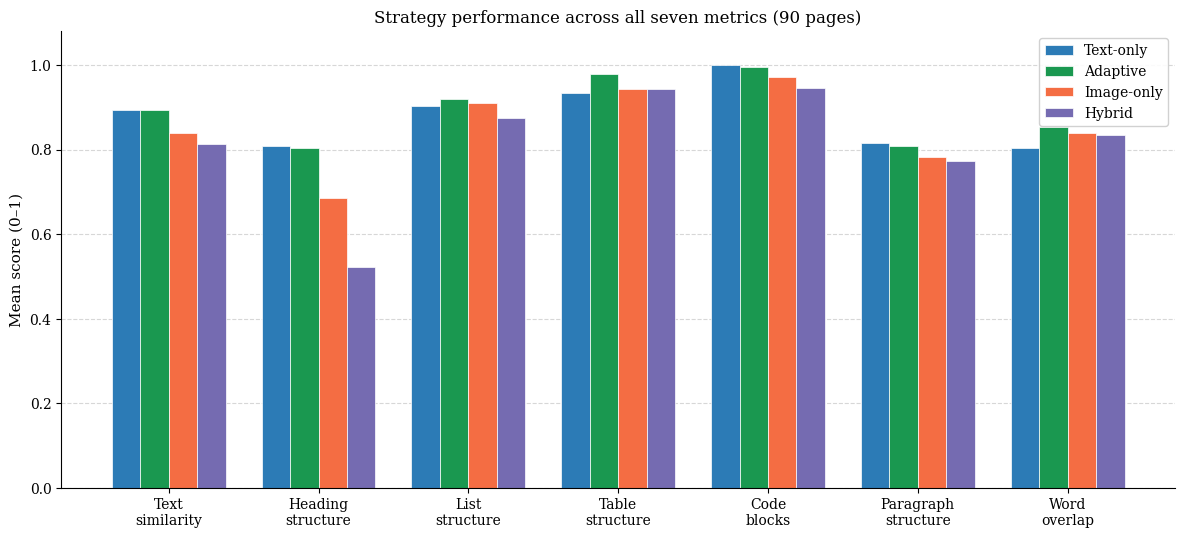
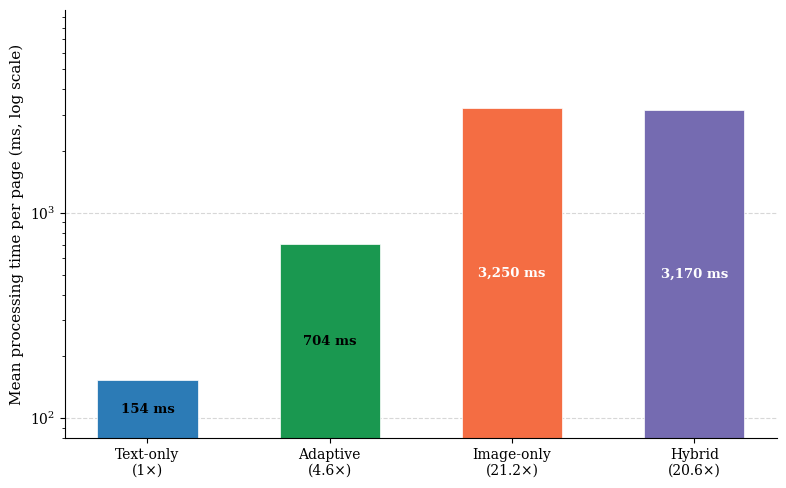

Reproduce these figures in Python, in order.
import matplotlib
matplotlib.use("Agg")
import matplotlib.pyplot as plt
import matplotlib.patches as mpatches
import numpy as np

# ── shared style ──────────────────────────────────────────────────────────────
plt.rcParams.update({
    "font.family": "serif",
    "font.size": 11,
    "axes.titlesize": 12,
    "axes.labelsize": 11,
    "xtick.labelsize": 10,
    "ytick.labelsize": 10,
    "legend.fontsize": 10,
    "figure.dpi": 200,
})

COLORS = {
    "Text-only":  "#2c7bb6",
    "Adaptive":   "#1a9850",
    "Image-only": "#f46d43",
    "Hybrid":     "#756bb1",
}

STRATEGIES = ["Text-only", "Adaptive", "Image-only", "Hybrid"]

# ── Chart 1: grouped bar – strategy performance across 7 metrics ──────────────
metrics = ["Text\nsimilarity", "Heading\nstructure", "List\nstructure",
           "Table\nstructure", "Code\nblocks", "Paragraph\nstructure",
           "Word\noverlap"]

data = {
    "Text-only":  [0.893, 0.808, 0.904, 0.933, 1.000, 0.815, 0.804],
    "Adaptive":   [0.894, 0.803, 0.919, 0.978, 0.994, 0.808, 0.854],
    "Image-only": [0.839, 0.685, 0.911, 0.944, 0.972, 0.782, 0.838],
    "Hybrid":     [0.813, 0.523, 0.875, 0.944, 0.946, 0.774, 0.835],
}

n_metrics = len(metrics)
n_strat = len(STRATEGIES)
x = np.arange(n_metrics)
bar_w = 0.19
offsets = np.linspace(-(n_strat - 1) / 2, (n_strat - 1) / 2, n_strat) * bar_w

fig, ax = plt.subplots(figsize=(12, 5.5))

for i, strat in enumerate(STRATEGIES):
    bars = ax.bar(x + offsets[i], data[strat], bar_w,
                  label=strat, color=COLORS[strat], edgecolor="white", linewidth=0.5)

ax.set_xticks(x)
ax.set_xticklabels(metrics, ha="center")
ax.set_ylim(0, 1.08)
ax.set_ylabel("Mean score (0–1)")
ax.set_title("Strategy performance across all seven metrics (90 pages)")
ax.legend(loc="upper right", framealpha=0.9)
ax.yaxis.grid(True, linestyle="--", alpha=0.5, zorder=0)
ax.set_axisbelow(True)
ax.spines["top"].set_visible(False)
ax.spines["right"].set_visible(False)

fig.tight_layout()
fig.savefig("performance.png", bbox_inches="tight")
plt.close(fig)
print("Saved performance.png")

# ── Chart 2: processing time – vertical bars ─────────────────────────────────
times_ms = [153.7, 704.5, 3250.2, 3170.2]
multipliers = ["1×", "4.6×", "21.2×", "20.6×"]
colors_v = [COLORS[s] for s in STRATEGIES]

# two-line x-tick labels: strategy name + multiplier
tick_labels = [f"{s}\n({m})" for s, m in zip(STRATEGIES, multipliers)]

fig, ax = plt.subplots(figsize=(8, 5))

bars = ax.bar(tick_labels, times_ms, color=colors_v,
              edgecolor="white", linewidth=0.5, width=0.55)

ax.set_yscale("log")
ax.set_ylim(bottom=80, top=max(times_ms) * 3)
ax.set_ylabel("Mean processing time per page (ms, log scale)")
ax.yaxis.grid(True, linestyle="--", alpha=0.5, zorder=0)
ax.set_axisbelow(True)
ax.spines["top"].set_visible(False)
ax.spines["right"].set_visible(False)

# ms value inside each bar at geometric mid-height
y_bottom = 80
for bar, val in zip(bars, times_ms):
    mid = (y_bottom * val) ** 0.5
    color = "white" if val > 1000 else "black"
    ax.text(bar.get_x() + bar.get_width() / 2, mid,
            f"{val:,.0f} ms",
            ha="center", va="center", fontsize=9.5,
            fontweight="bold", color=color)

fig.tight_layout()
fig.savefig("efficiency.png", bbox_inches="tight")
plt.close(fig)
print("Saved efficiency.png")
